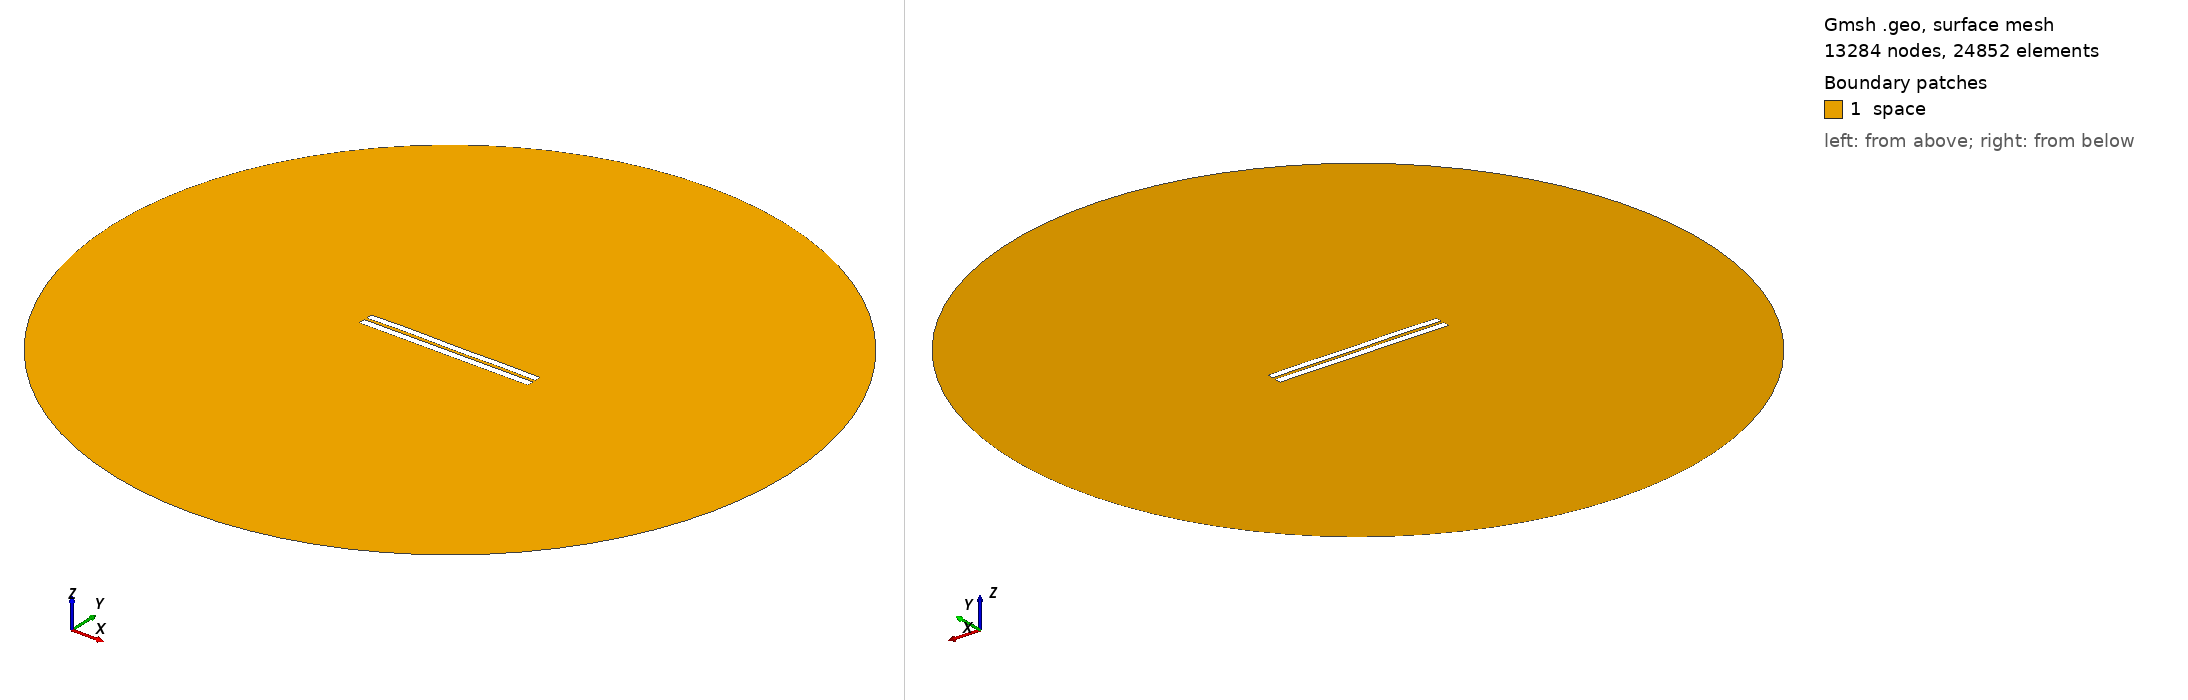

Gmsh geometry script, surface-meshed: 13284 nodes, 24852 surface elements. Boundary patches (legend numbers): 1 space. Left view from above one corner, right view from below the opposite corner. Legend entries are the model's physical surfaces. The drawing asked Gmsh for element sizes between 1% and 20% of the model's largest extent; the script's own settings can give other sizes.

=== 3595.geo (drawn) ===
//---------------------------------------
// Geometry kernel
//---------------------------------------

SetFactory("OpenCASCADE");



//---------------------------------------
// Parameters of the geometry
//---------------------------------------

// Overetch of the upper plate
overetch = 0.125;

// Distance between the plates
distance = 1.5;

// Discretization over the x axis (for the deformation)
nx = 50; 

// Length of the plate
L = 100 - overetch; 

// Number of modes
n = 4; 

// 1st mode coefficient
coeff(1) = 0.07499999999999998;
beta(1) = 0.596864 * 3.1415926535 / L;

// 2nd mode coefficient
coeff(2) = 0.07499999999999998;
beta(2) = 1.49418 * 3.1415926535 / L;

// 3rd mode coefficient
coeff(3) = 0.07499999999999998;
beta(3) = 2.50025 * 3.1415926535 / L;

// 4th mode coefficient
coeff(4) = 0.15;
beta(4) = 3.49999 * 3.1415926535 / L;



//---------------------------------------
// Upper plate (deformed rectangle)
//---------------------------------------

// Coordiantes of the upper plate
xmin = -50;
xmax = 50 - overetch;

// Height of the upper plate
yheight = 4 - 2 * overetch;

// Indexes of the points
UpperID[] = {};
LowerID[] = {};
LeftID[] = {};
RightID[] = {};

// Point index
p = 1;

// Horizontal edges
For i In {1:nx}
    x = xmin + (i-1)*(xmax - xmin)/(nx-1);

    y_bottom = distance / 2 + overetch;
    For j In {1:n}
        C = (Cosh(beta(j)*L) + Cos(beta(j)*L)) / (Sinh(beta(j)*L) + Sin(beta(j)*L));
        y_bottom  = y_bottom + coeff(j) * (Cosh(beta(j)*(x+50)) - Cos(beta(j)*(x+50)) - C * (Sinh(beta(j)*(x+50)) - Sin(beta(j)*(x+50))));
    EndFor

    y_top = y_bottom + yheight;

    Point(p) = {x, y_top, 0, 1.0};
    UpperID[i] = p;
    p = p + 1;

    Point(p) = {x, y_bottom, 0, 1.0};
    LowerID[i] = p;
    p = p + 1;
EndFor

// Create point lists
UpperPts[] = {}; LowerPts[] = {};
For i In {1:nx}
  UpperPts[] += {UpperID[i]};
  LowerPts[] += {LowerID[i]};
EndFor

// Build splines
Spline(1) = {UpperPts[]};
Spline(2) = {LowerPts[]};
Line(3) = {LowerPts[nx-1], UpperPts[nx-1]};
Line(4) = {LowerPts[0], UpperPts[0]};

// Build the plane surface
Curve Loop(1) = {2, 3, -1, -4};
Plane Surface(1) = {1};



//---------------------------------------
// Lower plate (rectangle)
//---------------------------------------

// Vertices
Point(1001) = {-50, -1, 0, 1.0};
Point(1002) = { 50, -1, 0, 1.0};
Point(1003) = { 50,  -5, 0, 1.0};
Point(1004) = {-50,  -5, 0, 1.0};

// Edges
Line(5) = {1001, 1002};
Line(6) = {1002, 1003};
Line(7) = {1003, 1004};
Line(8) = {1004, 1001};

// Plane surface
Line Loop(2) = {5, 6, 7, 8};
Plane Surface(2) = {2}; 



//---------------------------------------
// Outer (fictious) boundary
//---------------------------------------

// Points
Point(1005) = {0, 0, 0};       // Center
Point(1006) = {200, 0, 0};     // Start point
Point(1007) = {0, 200, 0};     // 90 degrees
Point(1008) = {-200, 0, 0};    // 180 degrees
Point(1009) = {0, -200, 0};    // 270 degrees

// Circle arcs (each needs start, center, end)
Circle(9) = {1006, 1005, 1007};
Circle(10) = {1007, 1005, 1008};
Circle(11) = {1008, 1005, 1009};
Circle(12) = {1009, 1005, 1006};

// Plane surface for the entire domain
Curve Loop(3) = {9, 10, 11, 12};
Surface(3) = {3};

// Subtract the plates from the whole domain to obtain the actual domain where we want to solve the equations
BooleanDifference{ Surface{3}; Delete; }{ Surface{1}; Surface{2}; Delete; }




//---------------------------------------
// Transfinite Lines/Curves
//---------------------------------------

// Set the number of points on the boundaries
r = 7;

// Plates
Transfinite Curve {1, 2} = 50*r Using Progression 1;
Transfinite Curve {3, 4} = 2*r Using Progression 1;
Transfinite Line {5, 7} = 50*r Using Progression 1;
Transfinite Line {6, 8} = 2*r Using Progression 1;

// Outer boundary
Transfinite Line {9, 10, 11, 12} = 20 Using Progression 1;



//---------------------------------------
// Physical groups
//---------------------------------------                

// Physical curves (boundaries)
Physical Line("force_segment", 10) = {2};
Physical Line("upper_plate", 11) = {1, 3, 4};
Physical Line("lower_plate", 12) = {5, 6, 7, 8};
Physical Line("boundary", 20) = {9, 10, 11, 12};

// Physical Surfaces
Physical Surface("space", 30) = {3};



//---------------------------------------
// 6. Generate the Mesh
//---------------------------------------

// 2D mesh generation
Mesh 2;
